The GitHub repository hkaras19/DL-final-project contains a labelled image folder "data" with 6 categories: jmp, lean left, lean right, slide, turn left, turn right. Examples follow, each with its label.

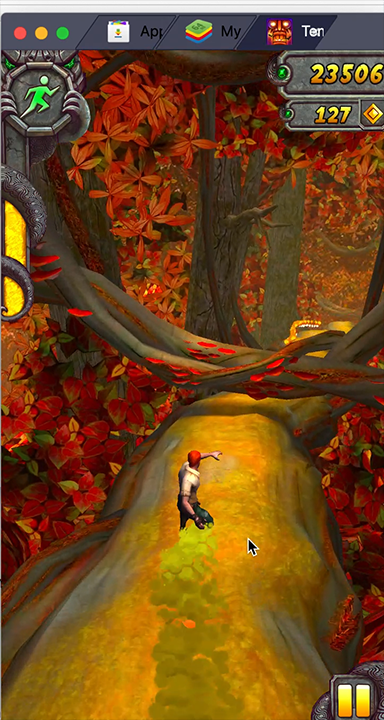
Label: slide

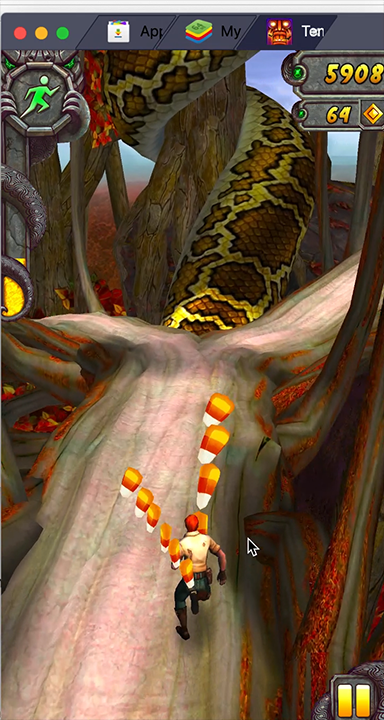
Label: lean right

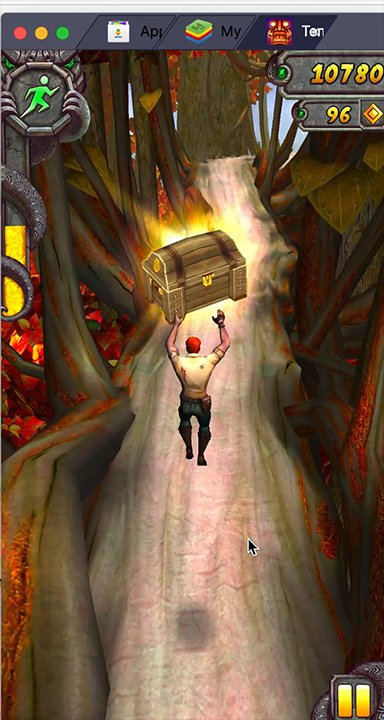
Label: jmp

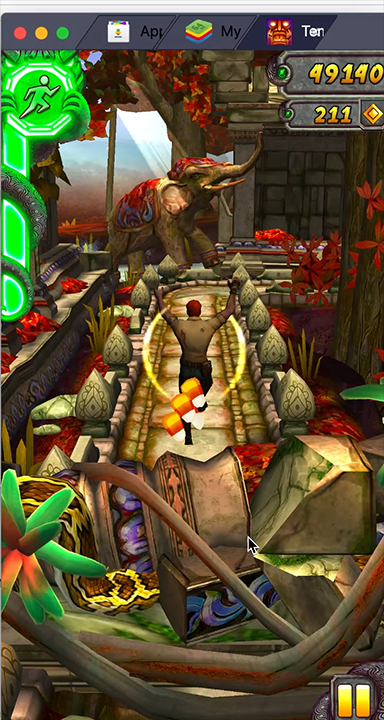
Label: jmp

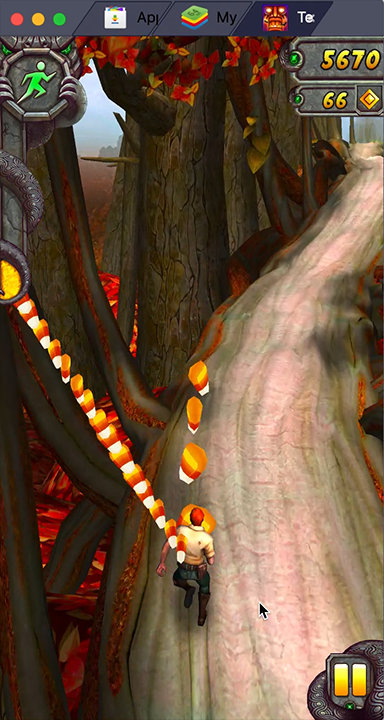
Label: lean left

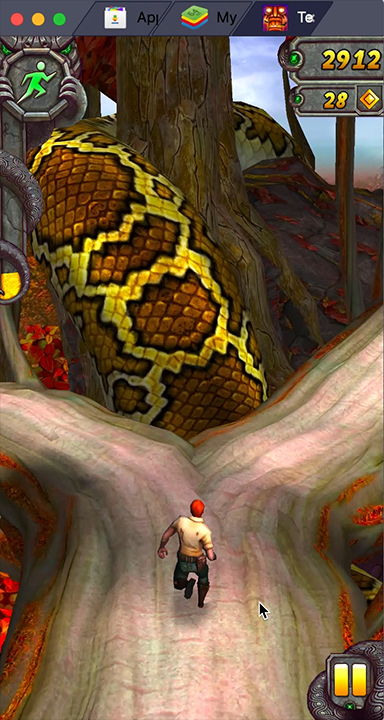
Label: turn right
